Run: headless pygame with SDL's dummy video driver; simulated clock (each Clock.tick advances the game by its frame time, no real sleeping); random seed 0; keys injected as events and as key.get_pressed() state; no mouse input.
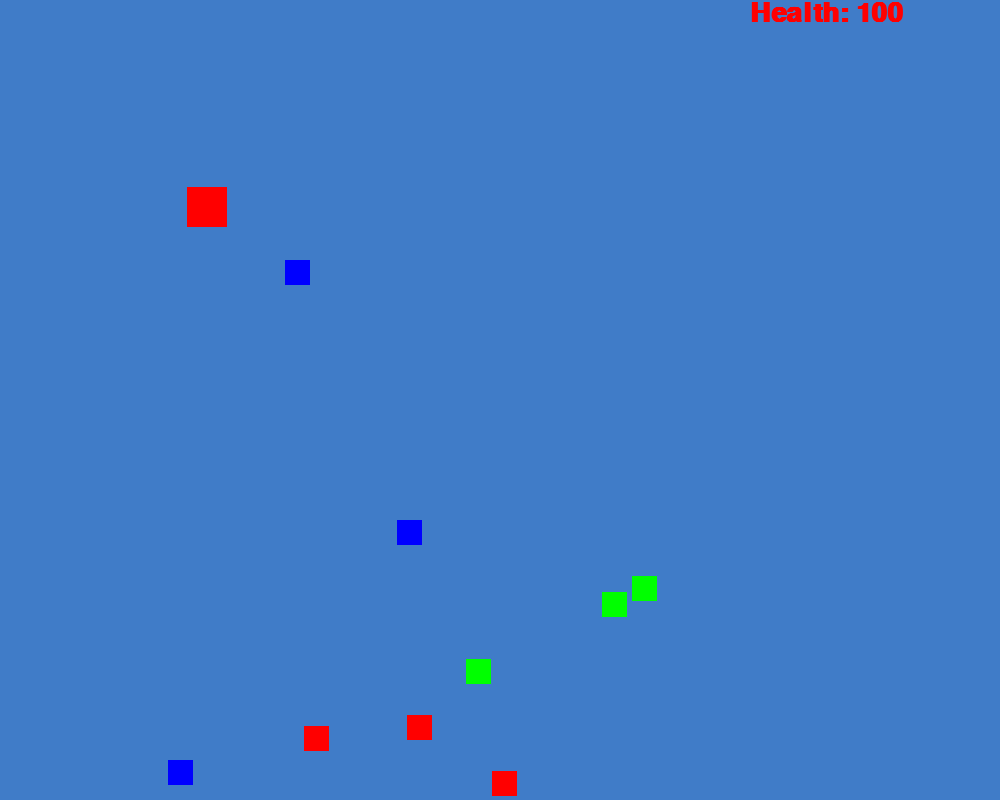
Frame 1 of 4 · flips 1–60 · no input
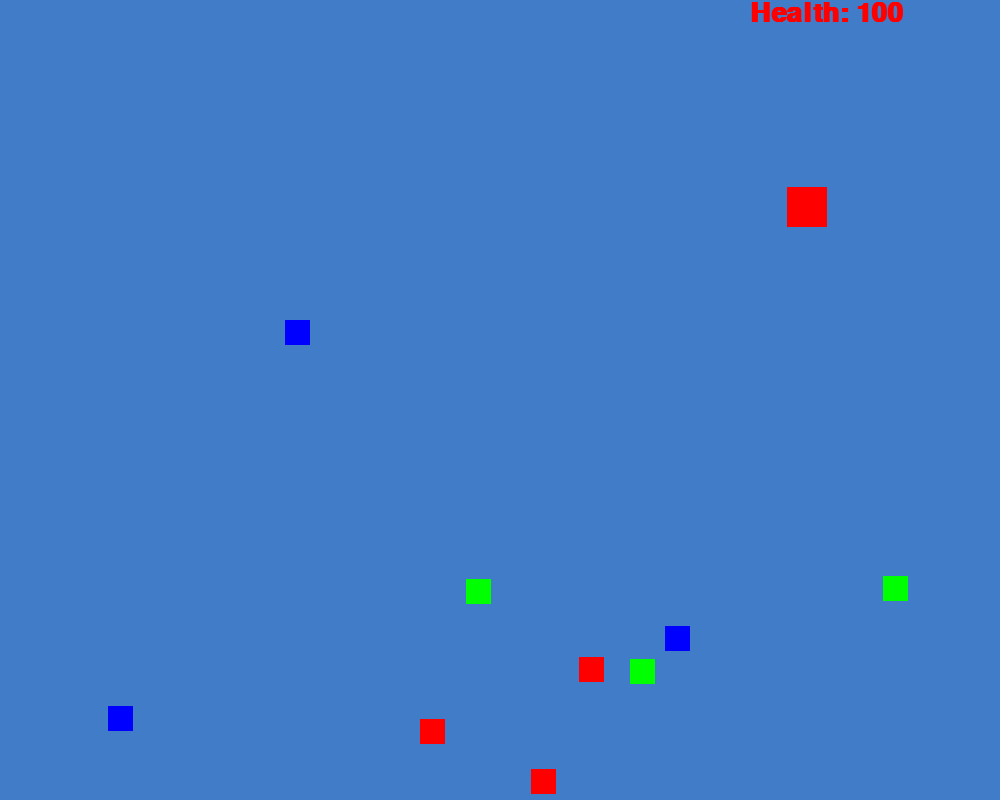
Frame 2 of 4 · flips 61–180 · tapped SPACE, RETURN · held RIGHT (→), D
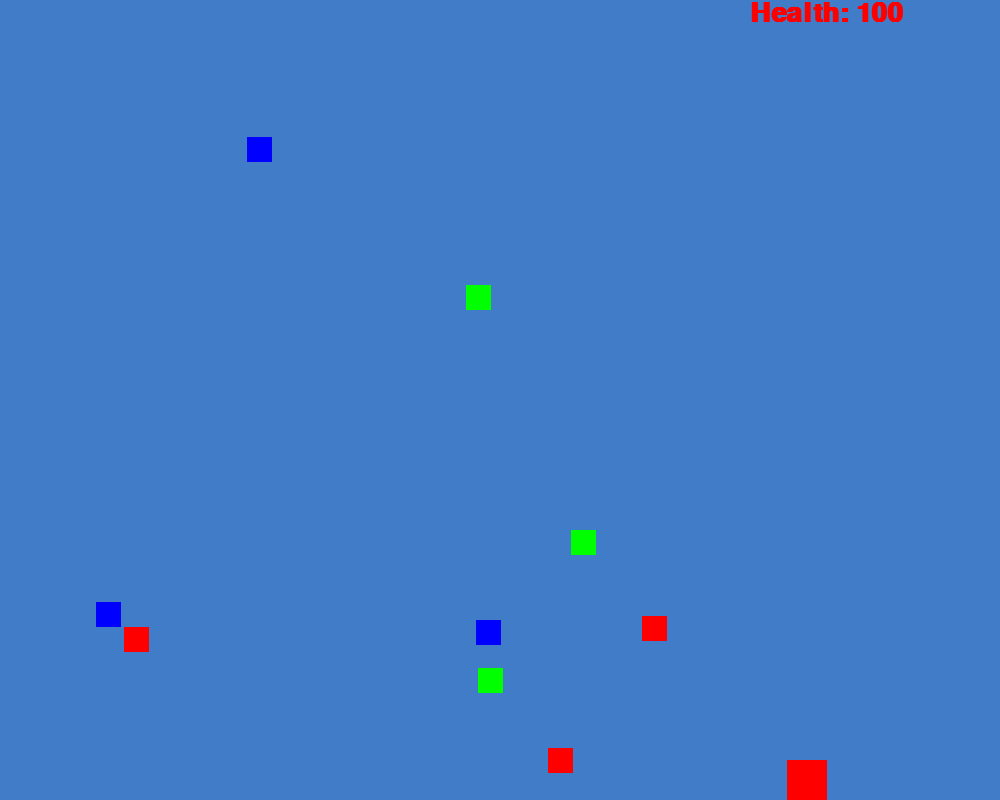
Frame 3 of 4 · flips 181–300 · held DOWN (↓), S
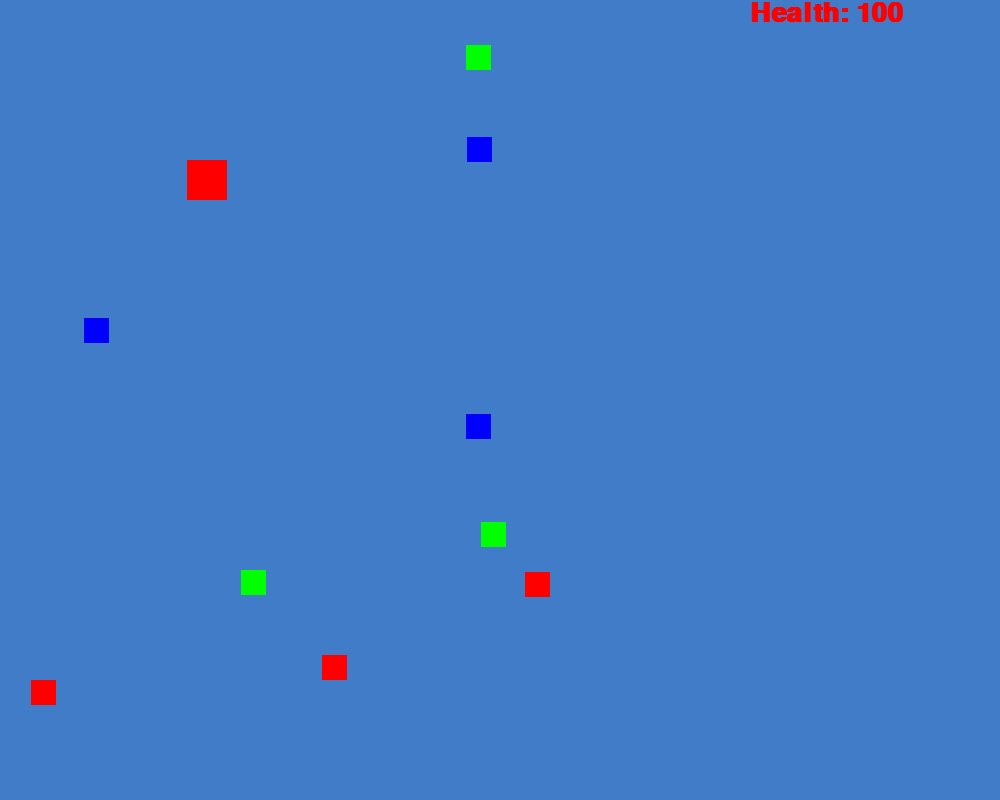
Frame 4 of 4 · flips 301–420 · held LEFT (←), A, UP (↑), W

The pygame program that drew these frames:

import pygame
import pygame.display
import random  

pygame.init()
pygame.font.init()
SCREEN_WIDTH = 1000
SCREEN_HEIGHT = 800
BG_Color = (64,124,200)
clock = pygame.time.Clock()
screen = pygame.display.set_mode((SCREEN_WIDTH,SCREEN_HEIGHT))

Enemies = []
Player = None

class Player:
    def __init__(self, x,y):
        self.rect = pygame.Rect(0,0,40,40)
        self.rect.center = (x,y)
        self.x = x 
        self.y = y
        self.speed = 5
        self.health = 100
        self.hit_reset = 0
        self.can_hit = True 
     
    def clock_reset(self):
        self.hit_reset+=1
        if self.hit_reset == 20:
            self.can_hit = True
            self.hit_reset = 0
    def display_health(self):
        font = pygame.font.SysFont("comicsans", 40, True)    
        text = font.render(f'Health: {self.health}', 1, (255,0,0)) 
        screen.blit(text, (750, 0))
    
    def blit(self):
        pygame.draw.rect(screen, (255,0,0), self.rect)
    
    def move(self):
        if self.can_hit == False:
            self.clock_reset()

        for e in Enemies:
            if p.rect.colliderect(e.rect):
                if self.can_hit == True:
                    self.health -=1
                    print(self.health)
                    self.can_hit = False

        keys = pygame.key.get_pressed()
        if keys[pygame.K_LEFT]:
            spot = self.rect.left - self.speed
            if spot>0:
                self.rect.x -= self.speed
            else:
                self.rect.left = 0
        if keys[pygame.K_RIGHT]:
            spot = self.rect.right + self.speed
            if spot<SCREEN_WIDTH:
                self.rect.x +=self.speed
            else:
                self.rect.right = SCREEN_WIDTH
        if keys[pygame.K_UP]:
            spot = self.rect.top - self.speed
            if spot>25:
                self.rect.y -=self.speed
            else:
                self.rect.top = 25   
        if keys[pygame.K_DOWN]:
            spot = self.rect.bottom + self.speed
            if spot < SCREEN_HEIGHT:
                self.rect.y +=self.speed
            else:
                self.rect.bottom = SCREEN_HEIGHT                                     

class Enemy:
    def __init__(self, x,y):
        self.rect = pygame.Rect(0,0,25,25)
        self.rect.center = (x,y)
        self.x = x 
        self.y = y
        self.speed = random.randint(2,4)
        self.dirs = ['u','d','l','r']
        self.colors = [(255,0,0), (0,255,0), (0,0,255)]
        self.color = random.choice(self.colors)
        self.dir = random.choice(self.dirs)
        Enemies.append(self)
        
    def blit(self):
        pygame.draw.rect(screen, self.color, self.rect)
    
    def move(self):
        # dir changes
        other = random.choice([x for x in self.dirs if x!=self.dir])
        for e in Enemies:
            if e!= self:
                if self.rect.colliderect(e.rect):
                    self.dir = other
                    
        if random.randint(0,100)>98:
            self.dir = random.choice(self.dirs)
            self.speed = random.randint(2,4)
        if self.dir == 'u':
            spot = self.rect.top - self.speed
            if spot>25:
                self.rect.y -=self.speed
            else:
                self.rect.top = 25
                self.dir = 'd'
        if self.dir == 'd':
            spot = self.rect.bottom + self.speed
            if spot < SCREEN_HEIGHT:
                self.rect.y +=self.speed
            else:
                self.rect.bottom = SCREEN_HEIGHT
                self.dir = 'u'
        if self.dir == 'r':
            spot = self.rect.right + self.speed
            if spot<SCREEN_WIDTH:
                self.rect.x +=self.speed
            else:
                self.rect.right = SCREEN_WIDTH
                self.dir = 'l'
        if self.dir == 'l':
            spot = self.rect.left - self.speed
            if spot>0:
                self.rect.x -= self.speed
            else:
                self.rect.left = 0
                self.dir = 'r'

p = Player(207,207)
for _ in range(10):
    e = Enemy(random.randint(25,SCREEN_HEIGHT), random.randint(25,SCREEN_WIDTH))

run = True 
while run:
    for event in pygame.event.get():
        if event.type == pygame.QUIT:
            run=False 
    screen.fill(BG_Color)
    p.move()
    p.blit()
    p.display_health()
    for E in Enemies:
        E.move()
        E.blit()
        
    pygame.display.update()
    clock.tick(60)    

pygame.quit()    
